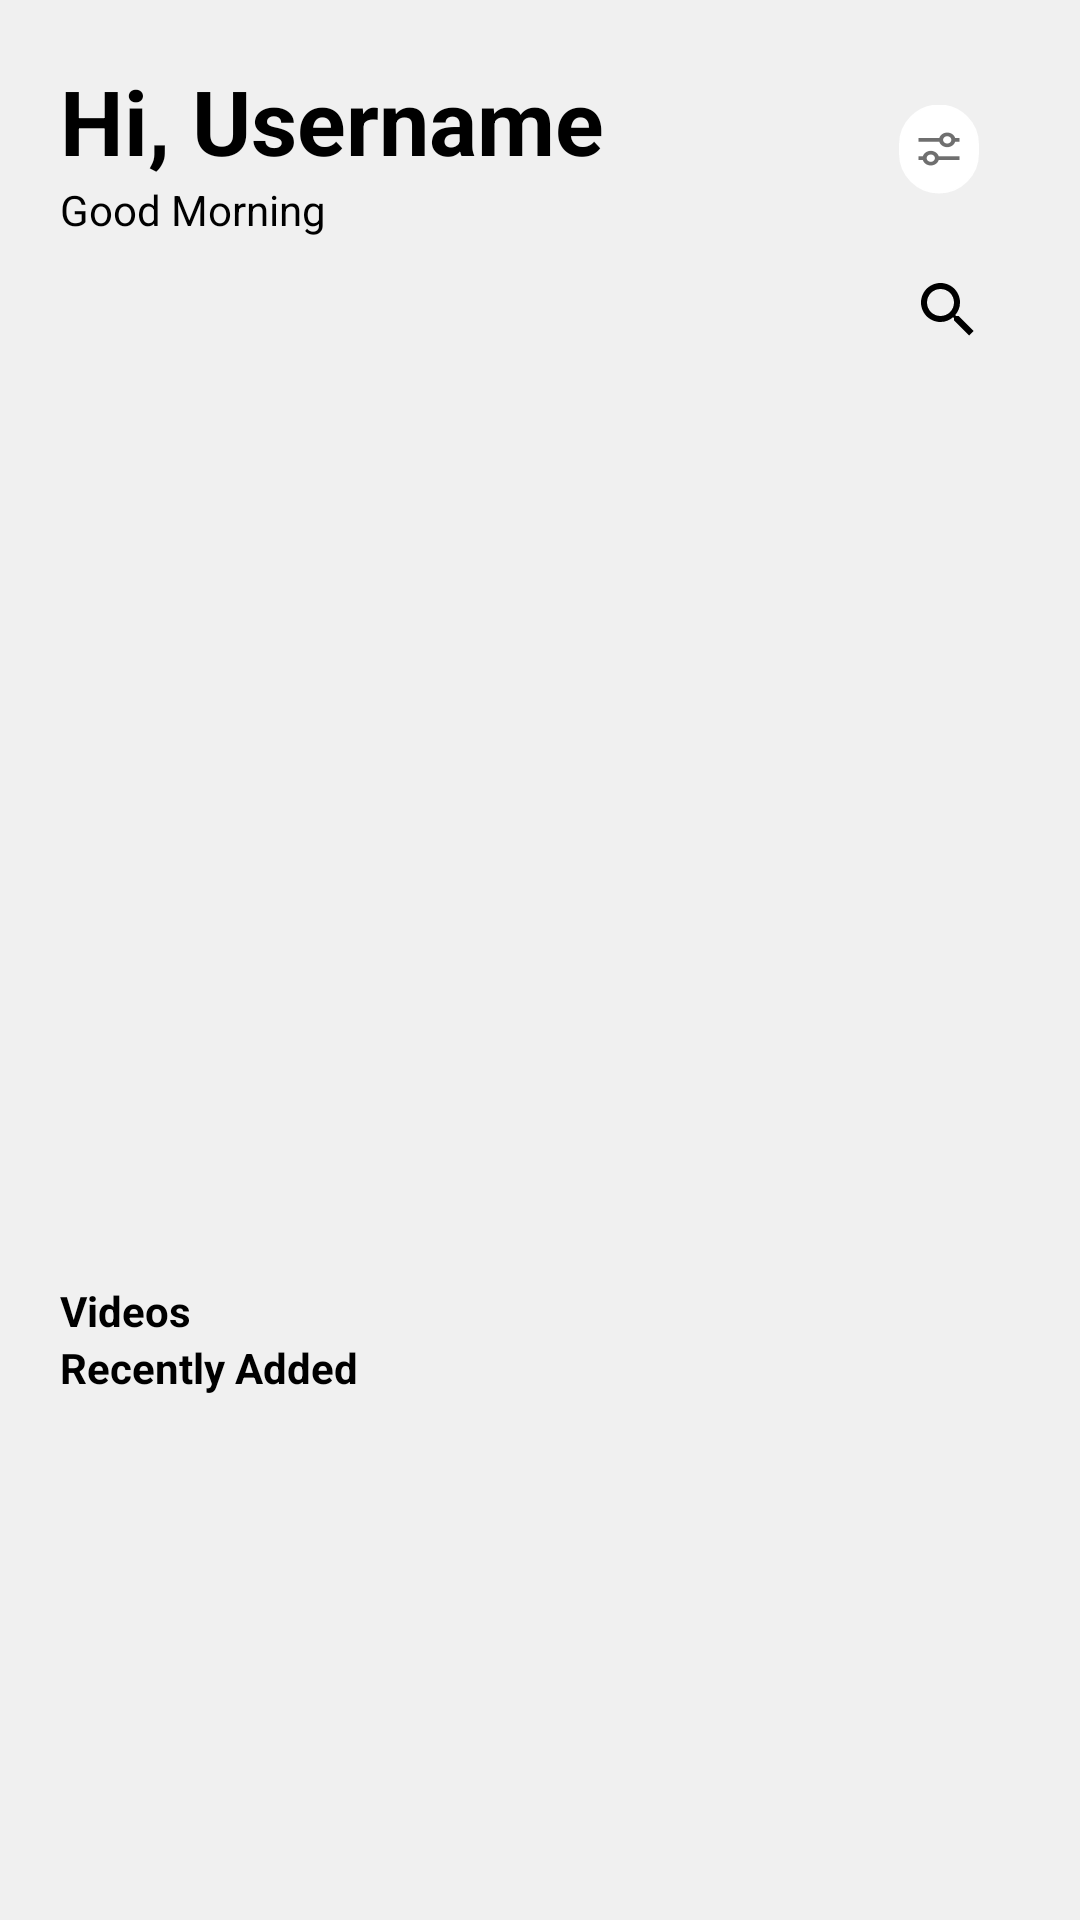

Reconstruct the res/layout file that produces this screen, plus the resources it refers to.
<!-- AndroidManifest.xml: application theme Theme.DirectoryStoreApp -->
<!-- res/layout/fragment_home.xml -->
<?xml version="1.0" encoding="utf-8"?>
<ScrollView xmlns:android="http://schemas.android.com/apk/res/android"
    xmlns:app="http://schemas.android.com/apk/res-auto"
    xmlns:tools="http://schemas.android.com/tools"
    android:layout_width="match_parent"
    android:layout_height="match_parent"
    android:padding="20dp"
    android:scrollbars="none"
    android:background="@color/screen_background"
    tools:context=".HomeFragment">

    <LinearLayout
        android:layout_width="match_parent"
        android:layout_height="wrap_content"
        android:orientation="vertical">

        <LinearLayout
            android:layout_width="match_parent"
            android:layout_height="wrap_content"
            android:weightSum="2"
            android:orientation="horizontal">

            <LinearLayout
                android:layout_width="wrap_content"
                android:layout_height="match_parent"
                android:layout_weight="1.9"
                android:orientation="vertical">

                <TextView
                    android:layout_width="wrap_content"
                    android:layout_height="wrap_content"
                    android:text="@string/hi_username"
                    android:textSize="30sp"
                    android:textStyle="bold" />

                <TextView
                    android:layout_width="wrap_content"
                    android:layout_height="wrap_content"
                    android:text="@string/good_morning" />

            </LinearLayout>

            <ImageView
                android:id="@+id/imageView2"
                android:layout_width="wrap_content"
                android:layout_height="match_parent"
                android:layout_weight="0.1"
                android:background="@drawable/setting_background"
                android:clickable="true"
                android:scaleX=".5"
                android:scaleY=".5"
                android:src="@drawable/setting"
                android:focusable="true" />

        </LinearLayout>

        <SearchView
            android:layout_width="match_parent"
            android:layout_height="wrap_content"
            android:layoutDirection="rtl"/>

        <androidx.viewpager2.widget.ViewPager2
            android:id="@+id/viewPager"
            android:layout_width="match_parent"
            android:scrollIndicators="bottom"
            android:layout_height="300dp" />

        <TextView
            android:layout_width="wrap_content"
            android:layout_height="wrap_content"
            android:text="@string/videos"
            android:textStyle="bold"/>

        <androidx.recyclerview.widget.RecyclerView
            android:id="@+id/video_recyclerview"
            android:layout_width="match_parent"
            android:layout_height="match_parent" />

        <TextView
            android:layout_width="wrap_content"
            android:layout_height="wrap_content"
            android:text="@string/recently_added"
            android:textStyle="bold"/>

        <androidx.recyclerview.widget.RecyclerView
            android:id="@+id/rec_recyclerview"
            android:layout_width="match_parent"
            android:layout_height="wrap_content"
            android:layout_marginBottom="80dp"
            android:orientation="vertical"/>


    </LinearLayout>

</ScrollView>
<!-- resources referenced by this layout -->
<resources>
  <color name="screen_background">#F0F0F0</color>
  <!-- drawable setting (drawable) -->
  <vector xmlns:android="http://schemas.android.com/apk/res/android"
      android:width="45dp"
      android:height="42dp"
      android:viewportWidth="45"
      android:viewportHeight="42">
    <path
        android:pathData="M17.5,22.111C15.175,22.111 13.238,23.533 12.675,25.444H10V27.667H12.675C13.238,29.578 15.175,31 17.5,31C19.825,31 21.763,29.578 22.325,27.667H35V25.444H22.325C21.763,23.533 19.825,22.111 17.5,22.111ZM17.5,28.778C16.125,28.778 15,27.778 15,26.556C15,25.333 16.125,24.333 17.5,24.333C18.875,24.333 20,25.333 20,26.556C20,27.778 18.875,28.778 17.5,28.778ZM32.325,14.333C31.763,12.422 29.825,11 27.5,11C25.175,11 23.237,12.422 22.675,14.333H10V16.556H22.675C23.237,18.467 25.175,19.889 27.5,19.889C29.825,19.889 31.763,18.467 32.325,16.556H35V14.333H32.325ZM27.5,17.667C26.125,17.667 25,16.667 25,15.444C25,14.222 26.125,13.222 27.5,13.222C28.875,13.222 30,14.222 30,15.444C30,16.667 28.875,17.667 27.5,17.667Z"
        android:fillColor="#6F6F6F"/>
  </vector>
  <!-- drawable setting_background (drawable) -->
  <?xml version="1.0" encoding="utf-8"?>
  <shape xmlns:android="http://schemas.android.com/apk/res/android" android:id="@+id/listview_background_shape">
      <stroke android:width="1dp" android:color="@color/white" />
      <padding android:left="2dp"
          android:top="2dp"
          android:right="2dp"
          android:bottom="2dp" />
      <corners android:radius="60dp" />
      <solid android:color="@color/white" />
  </shape>
  <string name="good_morning">Good Morning</string>
  <string name="hi_username">Hi, Username</string>
  <string name="recently_added">Recently Added</string>
  <string name="videos">Videos</string>
  <style name="Theme.DirectoryStoreApp" parent="Base.Theme.DirectoryStoreApp" />
  <color name="white">#FFFFFFFF</color>
  <style name="Base.Theme.DirectoryStoreApp" parent="Theme.MaterialComponents.Light.NoActionBar">
          
          <item name="colorPrimary">@color/my_light_primary</item>
          <item name="colorOnPrimary">@color/my_light_primary</item>
          <item name="colorPrimaryVariant">@color/my_light_primary</item>
          <item name="colorPrimaryDark">@color/my_light_primary</item>
          <item name="android:textColorPrimary">@color/text_color_primary</item>
          <item name="android:textColorSecondary">@color/text_color_secondary</item>
          <item name="android:textColorTertiary">@color/text_color_tertiary</item>
      </style>
  <color name="my_light_primary">#E3753E</color>
  <color name="text_color_primary">#FF000000</color>
  <color name="text_color_secondary">#FF000000</color>
  <color name="text_color_tertiary">#FF000000</color>
</resources>
